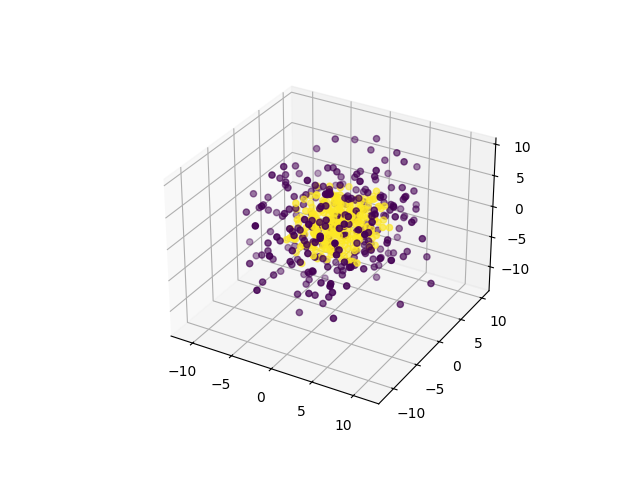

Source data for this figure (header and first rows):
0, 1, 2, 3, 4, 5, 6, 7, 8, 9, class
-6.881, 5.691, -2.495, -1.776, -4.389, -5.923, 5.092, 7.084, -1.232, 0.5543, 0
-4.516, 8.939, 6.523, -2.891, -5.144, 2.78, 0.6287, 1.159, 4.198, -4.225, 0
3.493, 0.747, 7.574, -4.619, 1.195, 2.33, -3.188, -10.05, -0.5852, 1.785, 0
4.608, 2.647, 1.971, 4.666, -4.847, -1.653, 1.669, -2.784, 8.815, 7.244, 0
-0.3657, -3.693, 8.064, 4.197, -2.815, -6.105, -0.8244, 7.408, 2.672, -3.35, 0
3.385, 0.1201, 4.492, 8.751, 4.672, 0.3161, -8.232, -1.003, -4.697, 0.2183, 0
-1.778, -0.977, -0.7369, 0.5753, 6.712, 8.284, -0.131, 8.979, 0.6373, 3.293, 0
1.532, -5.37, 2.599, -4.227, -6.363, 0.05708, 7.699, -3.441, -5.646, -0.07176, 0
-3.147, -6.974, 4.766, 2.764, 3.618, -1.121, 5.612, 5.471, -6.839, -3.028, 0
-3.886, 4.117, 4.982, 8.472, 5.743, -1.486, 4.101, 1.663, 1.418, 1.479, 0
3.499, 2.647, -4.975, -0.4731, 7.338, 8.35, -0.5432, 1.869, 1.758, 3.801, 0
1.2, 8.23, -4.338, 0.6231, -3.418, -6.432, -3.749, 7.102, 0.427, 3.611, 0
10.08, -3.316, 3.125, -1.998, 2.73, -1.865, -7.486, 4.182, -0.08593, -0.9857, 0
0.2056, 1.933, 4.956, 9.581, -5.019, 5.216, -1.298, 5.095, -1.009, 3.923, 0
0.1983, -0.1866, -2.014, 4.819, -0.217, -2.4, 2.474, -1.721, -4.692, -11.79, 0
6.679, -0.3065, 5.019, -6.757, -3.694, -7.688, -4.126, 0.1604, 1.536, -1.207, 0
-6.469, -4.111, -6.202, -6.911, -4.774, -0.4357, 4.575, -2.423, 4.411, -2.373, 0
7.474, 0.9898, -0.8009, 7.056, -1.246, -2.573, 7.536, 0.6274, -0.07178, 6.618, 0
-3.996, -6.725, -3.677, -0.5849, -2.864, -2.644, 3.352, 3.084, 3.697, -9.982, 0
4.702, 2.876, 5.358, 1.665, -4.514, 2.737, -1.245, 1.104, -4.422, -9.348, 0
0.841, 11.77, -1.932, -5.905, 3.38, -2.716, -0.436, -2.538, 4.083, -0.08936, 0
4.377, 7.919, -5.862, 0.4206, 2.134, -0.6962, -2.502, -3.894, 8.149, 0.009016, 0
-0.4935, 3.402, 7.706, -1.498, -1.732, -2.186, 6.59, 3.708, 7.771, -1.152, 0
-4.902, 0.9427, 7.443, -6.721, 7.319, 1.408, 0.9941, 0.3502, -0.1865, 1.733, 0
-3.161, -2.101, 7.003, 3.816, 3.717, 8.88, 0.347, 2.268, 4.585, -0.6256, 0
2.14, -7.278, -6.47, 5.604, 6.162, 4.146, -3.851, 2.708, -0.0533, -0.001167, 0
-4.939, 4.107, 1.647, -7.855, -6.915, -3.009, -3.43, 2.009, -0.04892, 4.984, 0
2.348, -5.623, 7.167, 3.676, -0.5519, -0.6923, 6.507, 4.909, -0.227, 4.286, 0
2.577, 1.404, -3.906, 1.502, 7.052, 1.146, 3.205, 4.63, 9.662, -1.363, 0
-7.079, 1.147, 9.366, 4.118, -5.45, -3.568, 1.46, -1.105, 2.509, -2.619, 0
6.267, -1.009, -5.834, 8.259, -0.7277, -5.755, 5.408, 0.6388, 0.9151, 3.927, 0
-6.307, -2.39, -7.644, 2.861, -0.155, -0.1277, -8.73, -4.656, -0.8273, 3.398, 0
-5.15, 0.8898, -2.857, -0.7126, 4.109, 1.772, 2.915, 4.564, -8.006, -7.754, 0
2.577, 0.6593, -4.411, 8.12, 4.493, -2.948, 5.347, -0.4229, 7.831, -2.451, 0
5.033, 3.565, -0.1234, 5.156, -3.975, -1.515, -3.88, -7.009, 1.511, -7.366, 0
0.1458, 2.555, -3.007, 2.537, -1.557, -7.325, -11.17, 2.141, 2.777, -1.608, 0
0.2097, -1.454, -1.415, -1.724, 2.417, 7.495, 6.185, 2.749, -5.936, -6.53, 0
3.783, -3.066, -2.056, 3.952, -1.598, -0.2738, 0.03156, -11.15, 0.103, -7.025, 0
1.507, 6.987, 2.819, 1.387, 0.9742, -3.701, -8.548, 5.404, -4.336, 4.085, 0
10.21, -0.1253, -3.642, 2.62, 0.8052, -5.755, -2.009, 2.686, -3.036, -5.023, 0
3.498, -5.687, -2.901, -5.431, 4.854, 6.835, -4.143, -5.104, 4.312, -0.2449, 0
-0.2816, 3.717, 6.374, 5.256, -4.416, -4.846, -0.1631, -3.807, 8.787, -2.583, 0
-3.194, 11.52, -0.3974, -1.557, 3.513, -5.553, -0.7767, 4.27, -1.069, -1.999, 0
1.485, 7.611, 0.5415, -2.039, 6.887, -8.308, 1.62, -0.5965, -2.225, 3.852, 0
-1.919, -3.029, -1.814, -3.746, -3.159, -8.574, -5.14, -3.881, -6.347, -5.28, 0
3.165, -2.617, -2.88, -1.587, 4.835, -8.345, -5.808, 4.019, -4.106, 5.495, 0
-6.993, 1.804, -2.481, -0.7068, -4.088, -7.887, 4.036, -4.256, 4.631, -1.175, 0
0.9523, -0.5396, -6.568, 4.41, -7.479, -5.782, -5.634, -3.27, -2.331, -0.1878, 0
0.405, -6.032, 3.173, 0.2566, 4.326, -1.01, 9.224, 7.794, 1.117, -2.955, 0
-2.419, -5.607, -4.172, 7.494, 7.833, 3.534, 1.418, 0.3366, -1.517, 0.6357, 0
1.639, 2.818, -3.881, -4.07, 7.027, 6.557, 4.222, 1.217, 5.55, -3.517, 0
-2.187, -0.3551, -0.002724, -3.988, -0.915, -7.867, 9.605, -2.629, -4.658, -4.268, 0
5.556, 3.714, 3.369, -0.2099, -5.305, 0.9217, -0.9304, 4.969, -9.367, -1.467, 0
2.307, 3.164, 1.208, -6.491, -6.357, 0.8361, -3.577, 6.021, 6.463, 3.432, 0
1.417, 4.603, -2.004, -2.362, 6.696, 4.96, -1.106, 3.259, 7.962, -6.15, 0
-4.342, 0.7796, -0.4297, 2.472, 4.541, -1.697, -7.339, -7.08, 8.049, 0.7356, 0
-7.845, -4.78, -1.806, -5.055, -2.316, -4.904, -1.419, 0.1287, -6.433, 5.136, 0
-6.498, 0.8641, 8.175, -1.517, 6.656, 0.4831, 5.735, -5.715, -1.555, 0.3265, 0
0.4042, -5.223, -8.803, -2.329, 1.907, -6.957, -1.684, -1.281, 1.107, -4.408, 0
1.83, -5.111, 6.069, -1.941, -4.631, 6.68, -0.302, -4.168, 6.9, -1.385, 0
... 490 more rows
